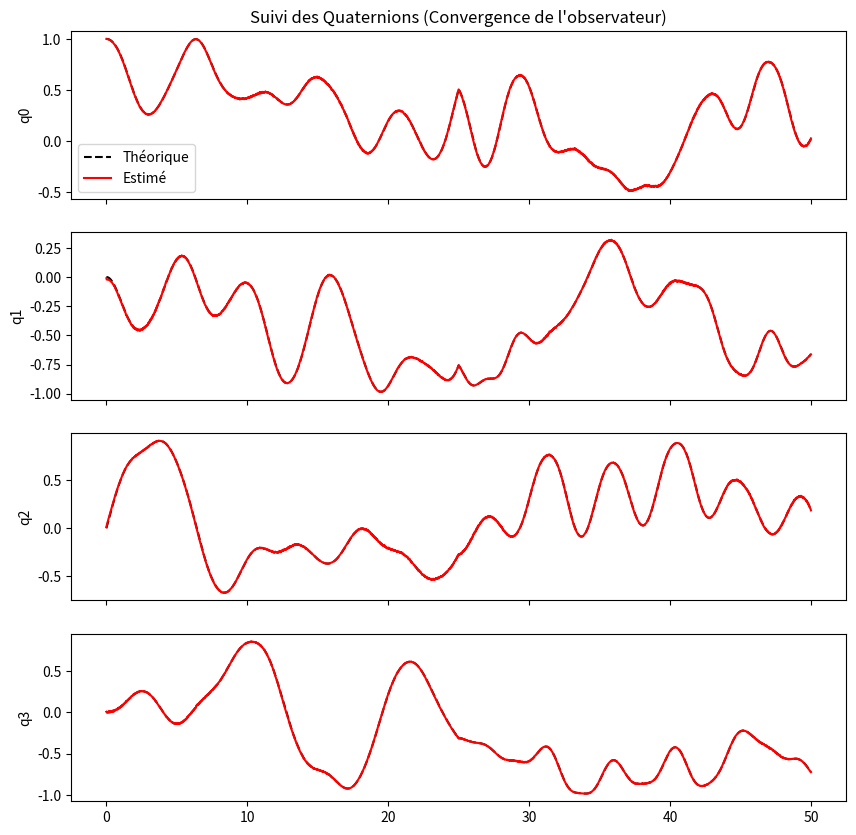
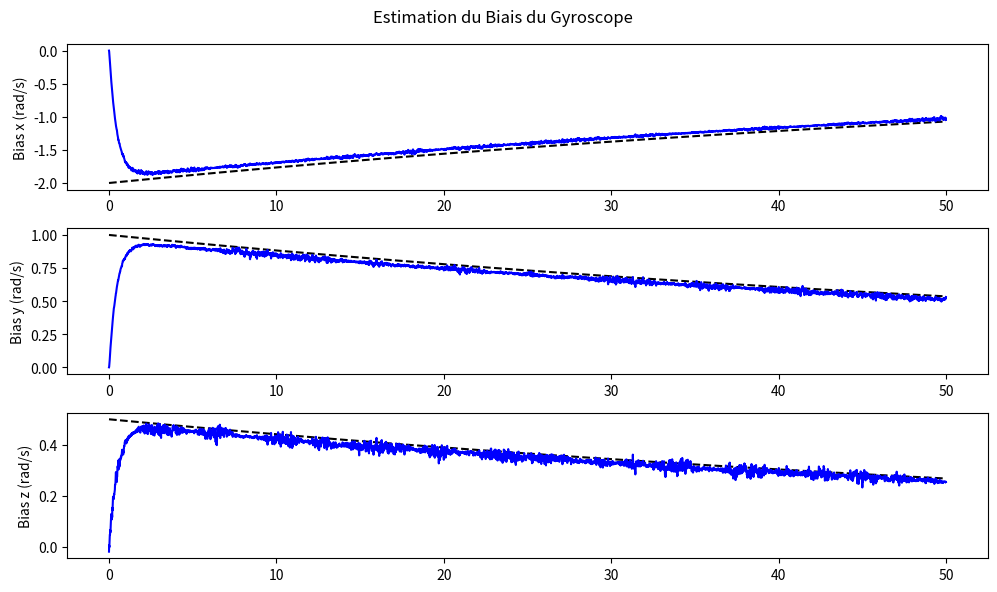

Here is the Python script that generated these plots, in order:
import numpy as np
import matplotlib.pyplot as plt
import math


class AttitudeEstimator:
    def __init__(self, k_q=100.0, k_b=200.0, alpha=0.33):
        # Paramètres de l'observateur [cite: 318, 319]

        self.k_q = k_q  # Gain pour le quaternion
        self.k_b = k_b  # Gain pour le biais du gyroscope
        self.alpha = alpha  # Vitesse de convergence ILSA
        
        # États initialisés
        self.q = np.array([[1.0], [0.0], [0.0], [0.0]])  # Quaternion estimé (w, x, y, z)
        self.bias = np.zeros((3,1))  # Biais du gyroscope estimé

        self.tau = 10 # seconde
        
        # Vecteurs de référence (Navigation frame NED)
        self.g_ref = np.array([0.0, 0.0, 1.0])

        self.m_ref = np.array([
            0.5,
            0.0,
            math.sqrt(3)/2
        ])

    def _skew(self, v):
        return np.array([
            [0, -v[2], v[1]],
            [v[2], 0, -v[0]],
            [-v[1], v[0], 0]
        ])

    def _quaternion_prod(self, p, q):
        """Produit de deux quaternions"""
        w1 = p[0,0]; x1 = p[1,0]; y1 = p[2,0]; z1 = p[3,0]
        w2 = q[0,0]; x2 = q[1,0]; y2 = q[2,0]; z2 = q[3,0]

        A = np.array([[w1,-x1,-y1, -z1],
                  [x1, w1, -z1, y1],
                  [y1, z1, w1, -x1],
                  [z1, -y1, x1, w1]])

        B = np.array([[w2], [x2], [y2], [z2]])
        product_result = A@B
        return product_result
    

    def _ilsa(self, acc, mag, num_iter=5):
        """Iterated Least Squares Algorithm pour obtenir q_m [cite: 215-227]."""
        q_est = self.q.copy()
        # Normalisation des mesures
        f = acc / np.linalg.norm(acc)
        h = mag / np.linalg.norm(mag)

        f = np.array([[0],
                    [f[0]],
                    [f[1]],
                    [f[2]]])
        h = np.array([[0],
                      [h[0]],
                      [h[1]],
                      [h[2]]])
        
        for _ in range(num_iter):
            #Estimated gvect

            q_est_inv = np.array([[q_est[0,0]], [-q_est[1,0]], [-q_est[2,0]], [-q_est[3,0]]])
            tempo = self._quaternion_prod(q_est,f)
            g_vect = self._quaternion_prod(tempo,q_est_inv)

            #Estimated hvect

            tempo = self._quaternion_prod(q_est,h)
            h_vect = self._quaternion_prod(tempo,q_est_inv)

            #Navigation error
            delta_g_vect = np.array([[self.g_ref[0]-g_vect[1,0]],[self.g_ref[1]-g_vect[2,0]],[self.g_ref[2]-g_vect[3,0]]])
            delta_h_vect = np.array([[self.m_ref[0]-h_vect[1,0]],[self.m_ref[1]-h_vect[2,0]],[self.m_ref[2]-h_vect[3,0]]])
            z = np.vstack((delta_h_vect, delta_g_vect))

            #Compute the observation matrix
            step1 = -2 * self._skew(self.m_ref)
            step2 = -2 * self._skew(self.g_ref)
            O = np.hstack((step1.T, step2.T)).T

            #calculate pseudo inverse

            O_star = np.linalg.inv(O.T@O)@O.T

            #Compute qe
            qe = self.alpha*O_star@z
            qe = np.vstack((np.array([[1.0]]), qe))
            qe /= np.linalg.norm(qe)

            q_est = self._quaternion_prod(qe,q_est)
            q_est = q_est/np.linalg.norm(q_est)
        return q_est 

    def update(self, gyro, acc, mag, dt):
        """Mise à jour de l'estimation à chaque pas de temps (Online)."""
        gyro = gyro.reshape((3,1))

        q_m = self._ilsa(acc, mag)
        q_inv = np.array([[self.q[0,0]], [-self.q[1,0]], [-self.q[2,0]], [-self.q[3,0]]])
        q_er = self._quaternion_prod(q_inv, q_m)
        q_vect_er = np.array([
                                [q_er[1,0]],
                                [q_er[2,0]],
                                [q_er[3,0]],
                            ])
        
        # dynamique quaternion eq 12
        q0 = self.q[0,0]
        q1 = self.q[1,0]
        q2 = self.q[2,0]
        q3 = self.q[3,0]
        
        quater_tempo = (0.5)*np.array([[-q1, -q2, -q3],
                                       [q0, -q3, q2],
                                       [q3, q0 , -q1],
                                       [-q2, q1, q0]])
        dq = quater_tempo@(gyro - self.bias + self.k_q*q_vect_er)
        
        #Dynamique du biais

        Ninv = (1/self.tau)*np.eye(3,3)

        dbias = -Ninv@self.bias - self.k_b * q_vect_er

        #euler approx
        self.q = dq * dt + self.q
        self.q /= np.linalg.norm(self.q)

        self.bias = dbias * dt + self.bias

        return self.q, self.bias
    
def simulate_and_plot():
    dt = 0.01
    T = 50.0
    steps = int(T/dt)
    time = np.linspace(0, T, steps)

    # 1. Génération de la Vérité Terrain (Ground Truth)
    q_true = np.zeros((4, steps))
    q_true[:, 0] = [1.0, 0.0, 0.0, 0.0] # Init théorique 
    
    # Biais réel du gyroscope (simulé comme un processus de Gauss-Markov)
    bias_true = np.zeros((3, steps))
    bias_true[:, 0] = [-2.0, 1.0, 0.5] # Biais initaux 

    # Profil de vitesse angulaire du papier (Eq. 14) [cite: 327, 329]
    def get_omega(t):
        if t <= 25:
            return np.array([-0.8*np.sin(1.2*t), 1.1*np.cos(0.5*t), 0.4*np.sin(0.3*t)])
        else:
            return np.array([1.3*np.sin(1.4*t), -0.6*np.cos(-0.3*t), 0.3*np.sin(0.5*t)])

    # Intégration de la trajectoire réelle
    for i in range(1, steps):
        t = time[i-1]
        w = get_omega(t)
        q = q_true[:, i-1]
        mat = 0.5 * np.array([[-q[1], -q[2], -q[3]],
                              [q[0], -q[3], q[2]],
                              [q[3], q[0], -q[1]],
                              [-q[2], q[1], q[0]]])
        q_true[:, i] = q + (mat @ w) * dt
        q_true[:, i] /= np.linalg.norm(q_true[:, i])
        # Évolution lente du biais
        bias_true[:, i] = bias_true[:, i-1] * (1 - dt/80.0)

    # 2. Simulation des Capteurs (avec bruit) 
    gyro_meas = np.zeros((3, steps))
    acc_meas = np.zeros((3, steps))
    mag_meas = np.zeros((3, steps))
    
    g_nav = np.array([0, 0, 1])
    m_nav = np.array([0.5, 0, np.sqrt(3)/2])

    for i in range(steps):
        q = q_true[:, i]
        # Matrice de rotation (Navigation vers Corps)
        q0, q1, q2, q3 = q
        R = np.array([
            [2*(q0**2+q1**2)-1, 2*(q1*q2+q0*q3), 2*(q1*q3-q0*q2)],
            [2*(q1*q2-q0*q3), 2*(q0**2+q2**2)-1, 2*(q0*q1+q2*q3)],
            [2*(q1*q3+q0*q2), 2*(q2*q3-q0*q1), 2*(q0**2+q3**2)-1]
        ])

        gyro_meas[:, i] = get_omega(time[i]) + bias_true[:, i] + np.random.normal(0, 0.01, 3)
        acc_meas[:, i] = R @ g_nav + np.random.normal(0, 0.002, 3)
        mag_meas[:, i] = R @ m_nav + np.random.normal(0, 0.007, 3)
        print(f"\rFourati -> gyro={gyro_meas[:, i]}, acc={acc_meas[:, i]}, mag={mag_meas[:, i]}")

    # 3. Exécution de l'Estimateur
    # Initialisation de l'observateur avec erreur (Table 1) 
    estimator = AttitudeEstimator(k_q=100, k_b=200)
    q_est_hist = np.zeros((4, steps))
    bias_est_hist = np.zeros((3, steps))

    for i in range(steps):
        qe, be = estimator.update(gyro_meas[:, i], acc_meas[:, i], mag_meas[:, i], dt)
        q_est_hist[:, i] = qe.flatten()
        bias_est_hist[:, i] = be.flatten()

    # 4. Affichage des Résultats
    fig, axes = plt.subplots(4, 1, figsize=(10, 10), sharex=True)
    for i in range(4):
        axes[i].plot(time, q_true[i, :], 'k--', label='Théorique' if i==0 else "")
        axes[i].plot(time, q_est_hist[i, :], 'r', label='Estimé' if i==0 else "")
        axes[i].set_ylabel(f'q{i}')
    axes[0].set_title('Suivi des Quaternions (Convergence de l\'observateur)')
    axes[0].legend()

    plt.figure(figsize=(10, 6))
    for i in range(3):
        plt.subplot(3, 1, i+1)
        plt.plot(time, bias_true[i, :], 'k--', label='Vrai Biais')
        plt.plot(time, bias_est_hist[i, :], 'b', label='Biais Estimé')
        plt.ylabel(f'Bias {["x","y","z"][i]} (rad/s)')
    plt.suptitle('Estimation du Biais du Gyroscope')
    plt.tight_layout()
    plt.show()

if __name__ == "__main__":
    simulate_and_plot()
    
